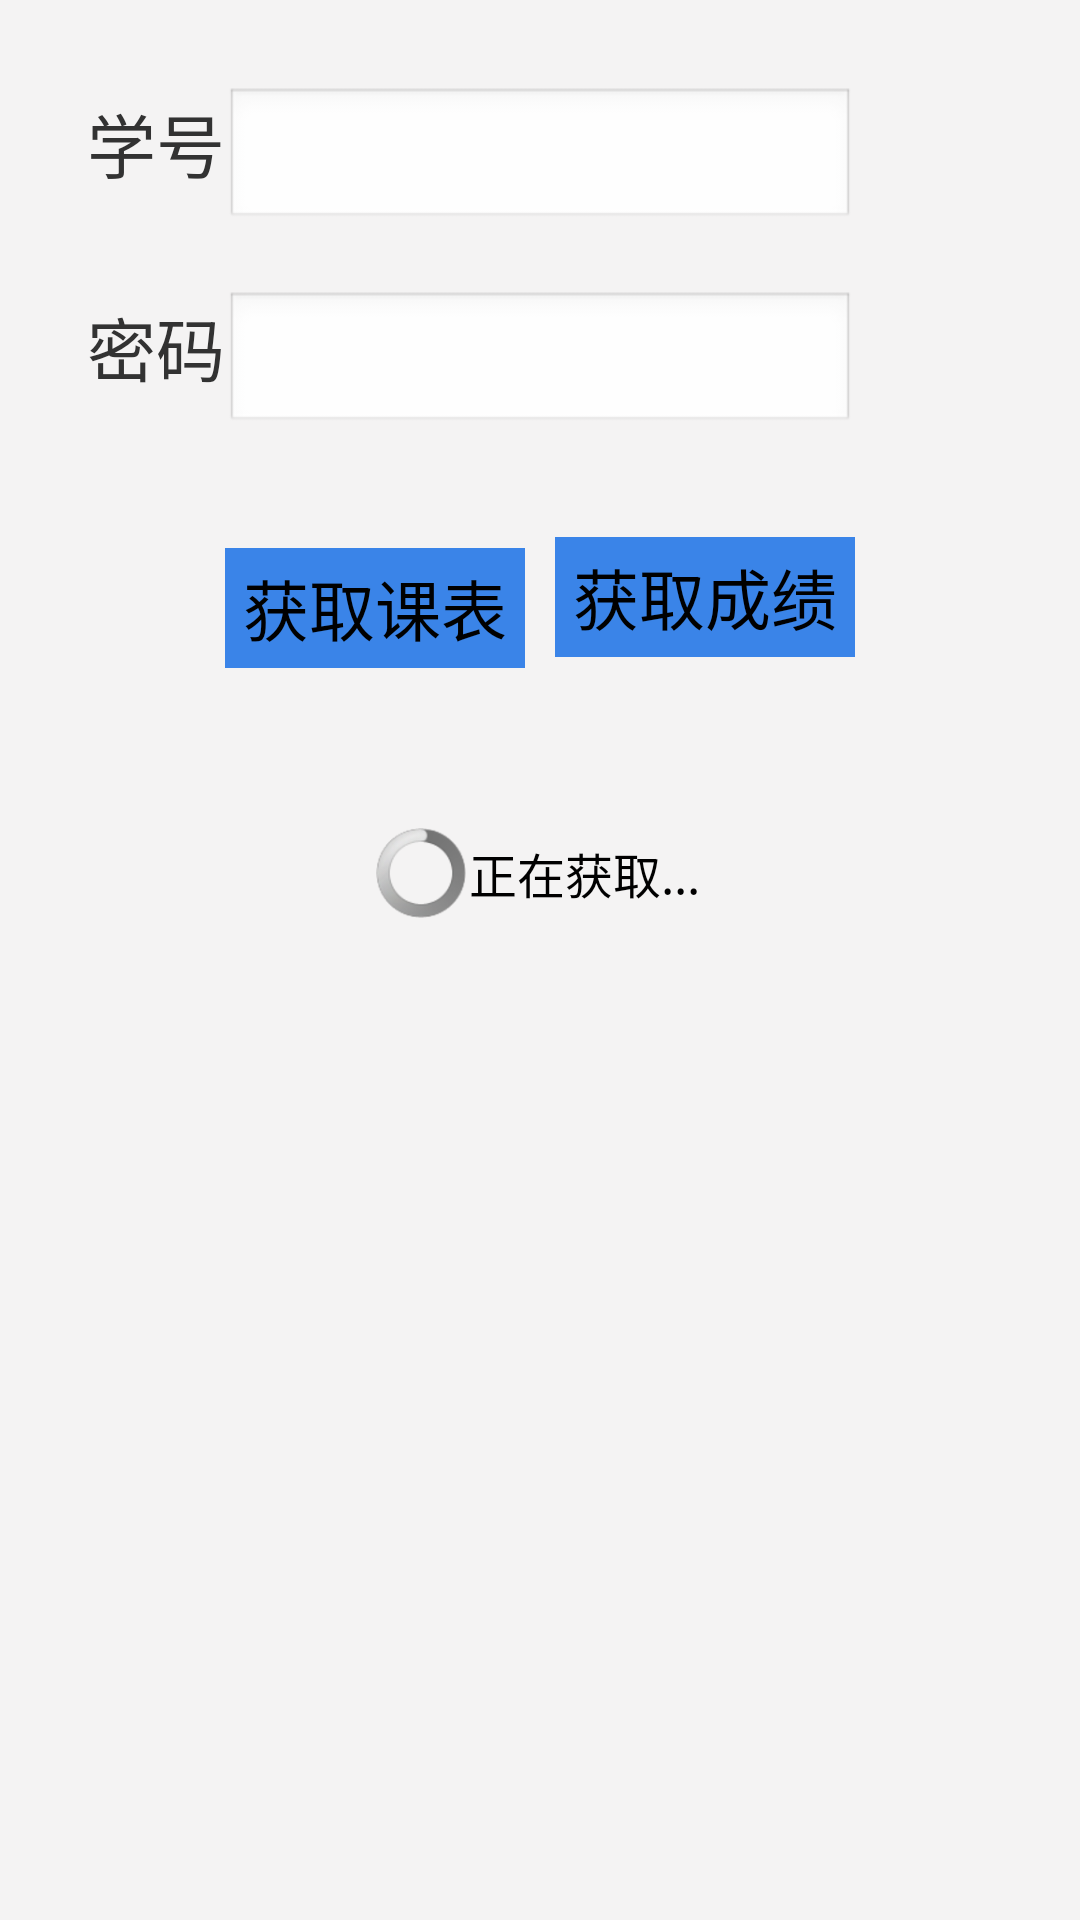

Produce the Android XML layout that renders to this screen, including the resource entries it uses.
<!-- AndroidManifest.xml: application theme AppTheme -->
<!-- res/layout/page2.xml -->
<?xml version="1.0" encoding="utf-8"?>
<RelativeLayout xmlns:android="http://schemas.android.com/apk/res/android"
    android:layout_width="match_parent"
    android:layout_height="match_parent"
    android:background="@color/bg_color" >

    <EditText
        android:id="@+id/name"
        android:layout_width="wrap_content"
        android:layout_height="wrap_content"
        android:layout_alignParentTop="true"
        android:layout_centerHorizontal="true"
        android:layout_marginTop="29dp"
        android:ems="10"
        android:inputType="number" />

    <EditText
        android:id="@+id/pass"
        android:layout_width="wrap_content"
        android:layout_height="wrap_content"
        android:layout_alignLeft="@+id/name"
        android:layout_below="@+id/name"
        android:layout_marginTop="20dp"
        android:ems="10"
        android:inputType="textPassword" />

    <TextView
        android:layout_width="wrap_content"
        android:layout_height="wrap_content"
        android:layout_alignBaseline="@+id/name"
        android:layout_alignBottom="@+id/name"
        android:layout_toLeftOf="@+id/name"
        android:text="学号"
        android:textSize="23sp" />

    <TextView
        android:id="@+id/textView1"
        android:layout_width="wrap_content"
        android:layout_height="wrap_content"
        android:layout_alignBaseline="@+id/pass"
        android:layout_alignBottom="@+id/pass"
        android:layout_toLeftOf="@+id/pass"
        android:text="密码"
        android:textSize="23sp" />

  

    <Button
        android:id="@+id/grade"
        android:layout_width="100sp"
        android:layout_height="40sp"
        android:layout_alignRight="@+id/pass"
        android:layout_below="@+id/pass"
        android:layout_marginTop="34dp"
        android:background="@drawable/select"
        android:text="获取成绩"
        android:textSize="22sp" />

    <Button
        android:id="@+id/submit"
        android:layout_width="100sp"
        android:layout_height="40sp"
        android:layout_alignBaseline="@+id/grade"
        android:layout_alignBottom="@+id/grade"
        android:layout_alignLeft="@+id/pass"
        android:background="@drawable/select"
        android:text="获取课表"
        android:textSize="22sp" />
    
      <TextView
        android:id="@+id/result"
        android:textColor="#FF0000"
        android:layout_width="wrap_content"
        android:layout_height="wrap_content"
        android:layout_below="@+id/grade"
        android:layout_centerHorizontal="true"
        android:layout_marginTop="57dp"
        android:textSize="18sp"
        android:text="" />
      
    <LinearLayout
        android:id="@+id/loading"
        android:layout_width="fill_parent"
        android:layout_height="30.0dip"
        android:layout_alignParentLeft="true"
        android:layout_alignTop="@+id/result"
        android:gravity="center" >

        <ProgressBar
            style="@android:style/Widget.ProgressBar.Inverse"
            android:layout_width="30.0dip"
            android:layout_height="30.0dip" />

        <TextView
            android:layout_width="wrap_content"
            android:layout_height="wrap_content"
            android:gravity="left"
            android:padding="3.0px"
            android:text="正在获取..."
            android:textColor="#ff000000"
            android:textSize="16.0sp" />
    </LinearLayout>
     

</RelativeLayout>
<!-- resources referenced by this layout -->
<resources>
  <color name="bg_color">#F4F3F3</color>
  <!-- drawable select (drawable) -->
  <?xml version="1.0" encoding="utf-8"?>
  <selector xmlns:android="http://schemas.android.com/apk/res/android">
  	<item android:state_pressed="false" android:drawable="@drawable/btn_default"></item>
  	<item android:state_pressed="true" android:drawable="@drawable/btn_down"></item>
  	<item android:drawable="@drawable/btn_default"></item>
  </selector>
  <style name="AppTheme" parent="AppBaseTheme">
          
          <item name="android:windowNoTitle">true</item>
      </style>
  <!-- drawable btn_default: png bitmap (drawable, 2826 bytes) -->
  <!-- drawable btn_down: png bitmap (drawable, 2826 bytes) -->
  <style name="AppBaseTheme" parent="android:Theme.Light">
          
      </style>
</resources>
